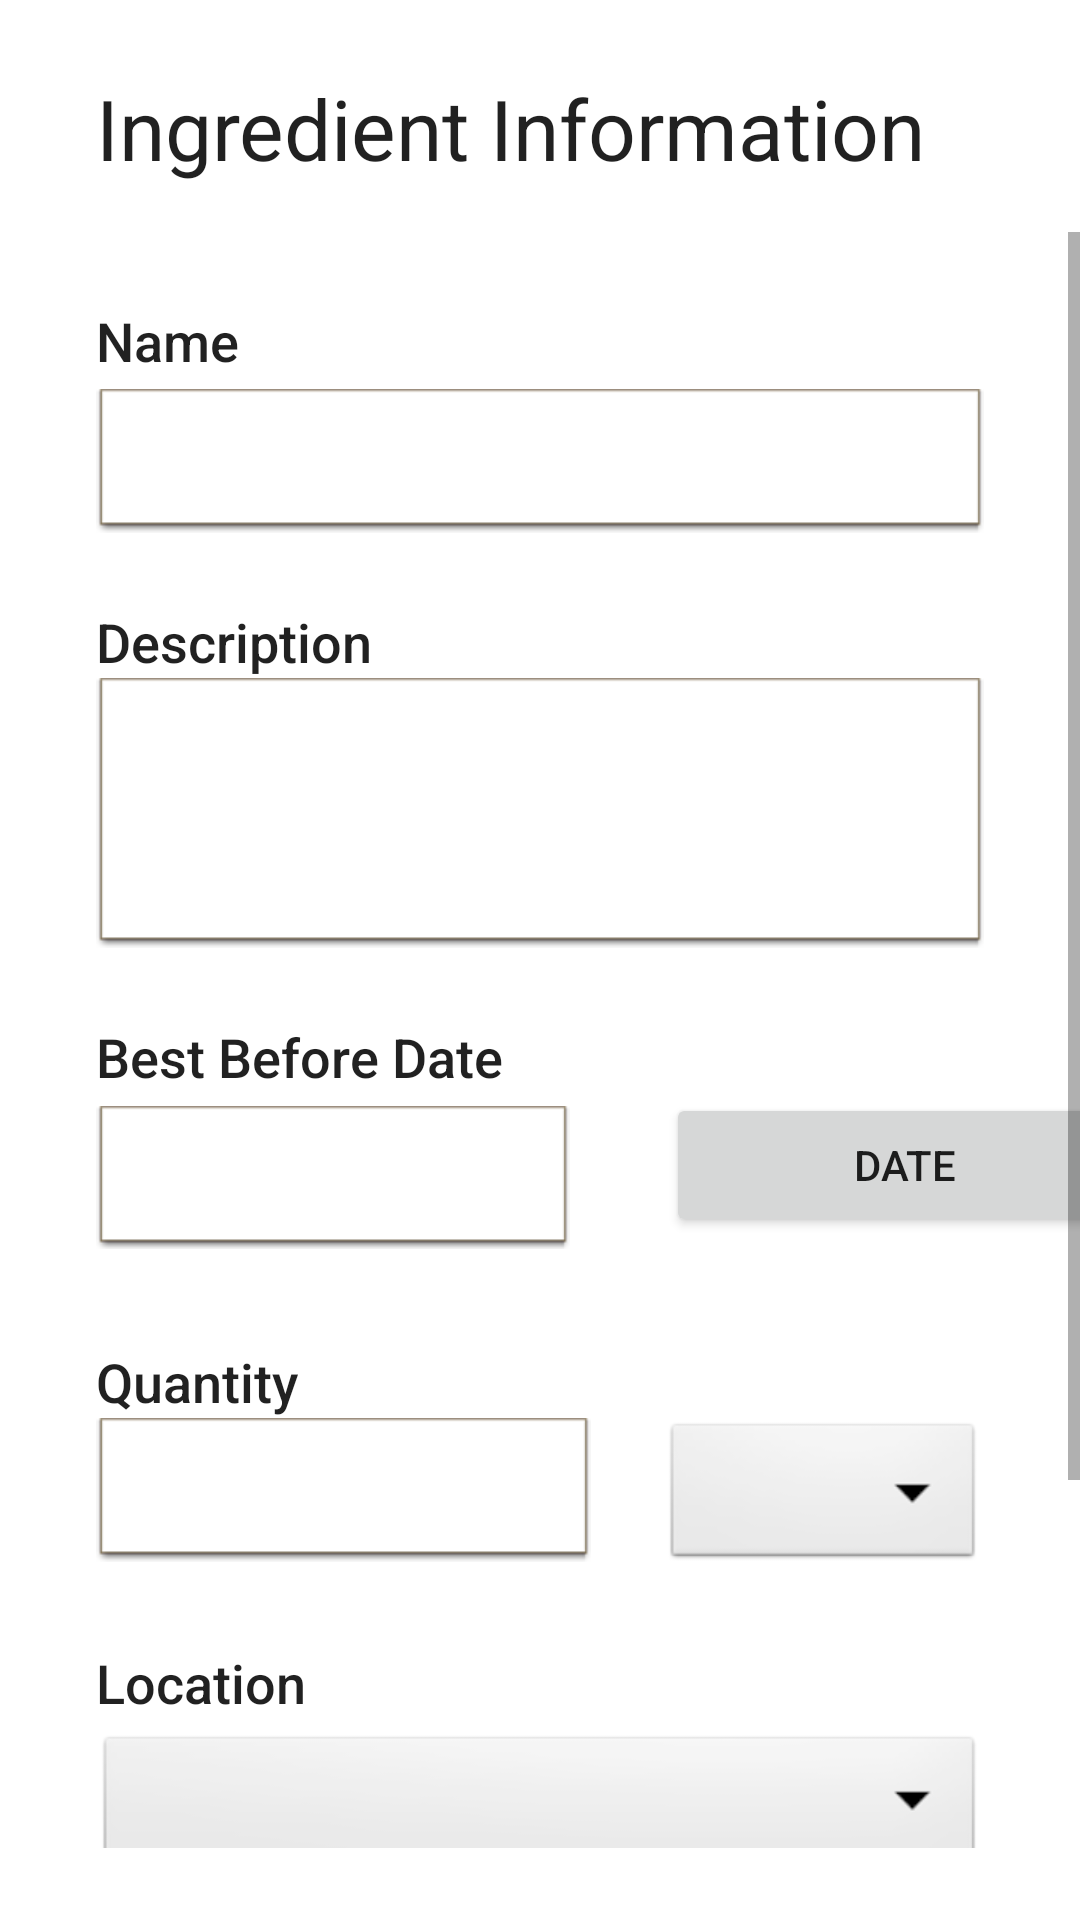

Write the Android layout XML for this screen, with the resource values it uses.
<!-- AndroidManifest.xml: application theme Theme.HappyMeals -->
<!-- res/layout/ingredient_content_view.xml -->
<?xml version="1.0" encoding="utf-8"?>
<androidx.constraintlayout.widget.ConstraintLayout xmlns:android="http://schemas.android.com/apk/res/android"
    xmlns:app="http://schemas.android.com/apk/res-auto"
    xmlns:tools="http://schemas.android.com/tools"
    android:layout_width="match_parent"
    android:layout_height="match_parent"
    android:foreground="@android:drawable/divider_horizontal_dark">

    <TextView
        android:id="@+id/ing_content_title"
        android:layout_width="wrap_content"
        android:layout_height="wrap_content"
        android:layout_marginStart="32dp"
        android:layout_marginTop="24dp"
        android:layout_marginBottom="8dp"
        android:text="@string/ingredient_information"
        android:textAppearance="@style/TextAppearance.AppCompat.Large"
        android:textSize="28sp"
        app:layout_constraintBottom_toTopOf="@+id/scrollView2"
        app:layout_constraintStart_toStartOf="parent"
        app:layout_constraintTop_toTopOf="parent" />

    <ScrollView
        android:id="@+id/scrollView2"
        android:layout_width="match_parent"
        android:layout_height="0dp"
        android:layout_marginTop="8dp"
        android:layout_marginBottom="24dp"
        app:layout_constraintBottom_toBottomOf="parent"
        app:layout_constraintEnd_toEndOf="parent"
        app:layout_constraintTop_toBottomOf="@+id/ing_content_title">

        <LinearLayout
            android:layout_width="match_parent"
            android:layout_height="wrap_content"
            android:orientation="vertical">

            <TextView
                android:id="@+id/ing_content_name_title"
                android:layout_width="match_parent"
                android:layout_height="wrap_content"
                android:layout_marginStart="32dp"
                android:layout_marginTop="24dp"
                android:text="@string/name"
                android:textAppearance="@style/TextAppearance.AppCompat.Body2"
                android:textSize="18sp" />

            <EditText
                android:id="@+id/ing_content_name_input"
                android:layout_width="match_parent"
                android:layout_height="wrap_content"
                android:layout_marginStart="32dp"
                android:layout_marginTop="4dp"
                android:layout_marginEnd="32dp"
                android:background="@android:drawable/editbox_dropdown_light_frame"
                android:ems="10"
                android:includeFontPadding="false"
                android:inputType="textPersonName"
                android:minHeight="48dp"
                android:paddingStart="8sp"
                android:text=""
                tools:ignore="SpeakableTextPresentCheck" />

            <TextView
                android:id="@+id/ing_content_desc_title"
                android:layout_width="wrap_content"
                android:layout_height="wrap_content"
                android:layout_marginStart="32dp"
                android:layout_marginTop="24dp"
                android:text="@string/description"
                android:textAppearance="@style/TextAppearance.AppCompat.Body2"
                android:textSize="18sp" />

            <EditText
                android:id="@+id/ing_content_desc_input"
                android:layout_width="match_parent"
                android:layout_height="90dp"
                android:layout_marginStart="32dp"
                android:layout_marginEnd="32dp"
                android:background="@android:drawable/editbox_dropdown_light_frame"
                android:ems="10"
                android:gravity="start|top"
                android:inputType="textMultiLine" />

            <TextView
                android:id="@+id/ing_content_date_title"
                android:layout_width="wrap_content"
                android:layout_height="wrap_content"
                android:layout_marginStart="32dp"
                android:layout_marginTop="24dp"
                android:text="@string/best_before_date"
                android:textAppearance="@style/TextAppearance.AppCompat.Body2"
                android:textSize="18sp" />

        <LinearLayout
            android:layout_width="match_parent"
            android:layout_height="match_parent"
            android:orientation="horizontal">

            <EditText
                android:id="@+id/ing_content_date_input"
                android:layout_width="158dp"
                android:layout_height="wrap_content"
                android:layout_marginStart="32dp"
                android:layout_marginTop="4dp"
                android:layout_marginEnd="32dp"
                android:background="@android:drawable/editbox_dropdown_light_frame"
                android:ems="10"
                android:includeFontPadding="false"
                android:inputType="date"
                android:maxLength="10"
                android:minHeight="48dp"
                android:paddingStart="8sp" />

            <Button
                android:id="@+id/ingredient_date_button"
                android:layout_width="159dp"
                android:layout_height="wrap_content"
                android:layout_marginEnd="16dp"
                android:layout_marginRight="16dp"
                android:text="DATE"
                app:layout_constraintEnd_toEndOf="parent" />
        </LinearLayout>

            <TextView
                android:id="@+id/ing_content_quantity_title"
                android:layout_width="wrap_content"
                android:layout_height="wrap_content"
                android:layout_marginStart="32dp"
                android:layout_marginTop="32dp"
                android:text="@string/quantity"
                android:textAppearance="@style/TextAppearance.AppCompat.Body2"
                android:textSize="18sp" />

            <LinearLayout
                android:layout_width="match_parent"
                android:layout_height="match_parent"
                android:orientation="horizontal">

                <EditText
                    android:id="@+id/ing_content_quantity_input"
                    android:layout_width="165dp"
                    android:layout_height="wrap_content"
                    android:layout_marginStart="32dp"
                    android:background="@android:drawable/editbox_dropdown_light_frame"
                    android:ems="10"
                    android:includeFontPadding="false"
                    android:inputType="number"
                    android:minHeight="48dp"
                    android:paddingStart="8sp"
                    app:layout_constraintStart_toStartOf="parent" />

                <Spinner
                    android:id="@+id/ing_content_unit_input"
                    android:layout_width="0dp"
                    android:layout_height="52dp"
                    android:layout_marginStart="24dp"
                    android:layout_marginEnd="32dp"
                    android:layout_weight="1"
                    android:background="@android:drawable/btn_dropdown"
                    android:dropDownWidth="match_parent"
                    android:prompt="@string/select_one"
                    app:layout_constraintEnd_toEndOf="parent"
                    app:layout_constraintHorizontal_bias="0.0"
                    app:layout_constraintStart_toEndOf="@+id/ing_content_quantity_input"
                    tools:layout_editor_absoluteY="-1dp" />
            </LinearLayout>

            <TextView
                android:id="@+id/ing_content_location_title"
                android:layout_width="wrap_content"
                android:layout_height="wrap_content"
                android:layout_marginStart="32dp"
                android:layout_marginTop="24dp"
                android:text="@string/location"
                android:textAppearance="@style/TextAppearance.AppCompat.Body2"
                android:textSize="18sp" />

            <Spinner
                android:id="@+id/ing_content_location_input"
                android:layout_width="match_parent"
                android:layout_height="match_parent"
                android:layout_marginStart="32dp"
                android:layout_marginTop="4dp"
                android:layout_marginEnd="32dp"
                android:background="@android:drawable/btn_dropdown"
                android:dropDownWidth="match_parent"
                android:minHeight="48dp"
                android:prompt="@string/select_one" />

            <TextView
                android:id="@+id/ing_content_category_title"
                android:layout_width="wrap_content"
                android:layout_height="wrap_content"
                android:layout_marginStart="32dp"
                android:layout_marginTop="24dp"
                android:text="@string/category"
                android:textAppearance="@style/TextAppearance.AppCompat.Body2"
                android:textSize="18sp" />

            <Spinner
                android:id="@+id/ing_content_category_input"
                android:layout_width="match_parent"
                android:layout_height="match_parent"
                android:layout_marginStart="32dp"
                android:layout_marginTop="4dp"
                android:layout_marginEnd="32dp"
                android:background="@android:drawable/btn_dropdown"
                android:dropDownWidth="match_parent"
                android:minHeight="48dp"
                android:prompt="@string/select_one" />

            <androidx.constraintlayout.widget.ConstraintLayout
                android:layout_width="match_parent"
                android:layout_height="wrap_content"
                android:layout_gravity="top">

                <Button
                    android:id="@+id/ing_view_delete_button"
                    android:layout_width="wrap_content"
                    android:layout_height="wrap_content"
                    android:text="@string/delete"
                    app:layout_constraintBaseline_toBaselineOf="@+id/ing_view_save_button"
                    app:layout_constraintEnd_toStartOf="@+id/ing_view_save_button"
                    app:layout_constraintHorizontal_bias="0.5"
                    app:layout_constraintStart_toStartOf="parent" />

                <Button
                    android:id="@+id/ing_view_save_button"
                    android:layout_width="wrap_content"
                    android:layout_height="wrap_content"
                    android:layout_gravity="center"
                    android:layout_marginVertical="32dp"
                    android:text="@string/save"
                    app:layout_constraintEnd_toEndOf="parent"
                    app:layout_constraintHorizontal_bias="0.5"
                    app:layout_constraintStart_toEndOf="@+id/ing_view_delete_button"
                    tools:layout_editor_absoluteY="32dp" />
            </androidx.constraintlayout.widget.ConstraintLayout>



        </LinearLayout>
    </ScrollView>

</androidx.constraintlayout.widget.ConstraintLayout>
<!-- resources referenced by this layout -->
<resources>
  <string name="best_before_date">Best Before Date</string>
  <string name="category">Category</string>
  <string name="delete">Delete</string>
  <string name="description">Description</string>
  <string name="ingredient_information">Ingredient Information</string>
  <string name="location">Location</string>
  <string name="name">Name</string>
  <string name="quantity">Quantity</string>
  <string name="save">Save</string>
  <string name="select_one">Select One</string>
  <style name="Theme.HappyMeals" parent="Theme.MaterialComponents.DayNight.NoActionBar">
          
          <item name="colorPrimary">@color/red</item>
          <item name="colorPrimaryVariant">@color/dark_blue</item>
          <item name="colorOnPrimary">@color/yellow</item>
          
          <item name="colorSecondary">@color/teal_200</item>
          <item name="colorSecondaryVariant">@color/teal_700</item>
          <item name="colorOnSecondary">@color/black</item>
  
          
      </style>
  <color name="red">#b42521</color>
  <color name="dark_blue">#0015FF</color>
  <color name="yellow">#FFEE00</color>
  <color name="teal_200">#FF03DAC5</color>
  <color name="teal_700">#FF018786</color>
  <color name="black">#FF000000</color>
</resources>
